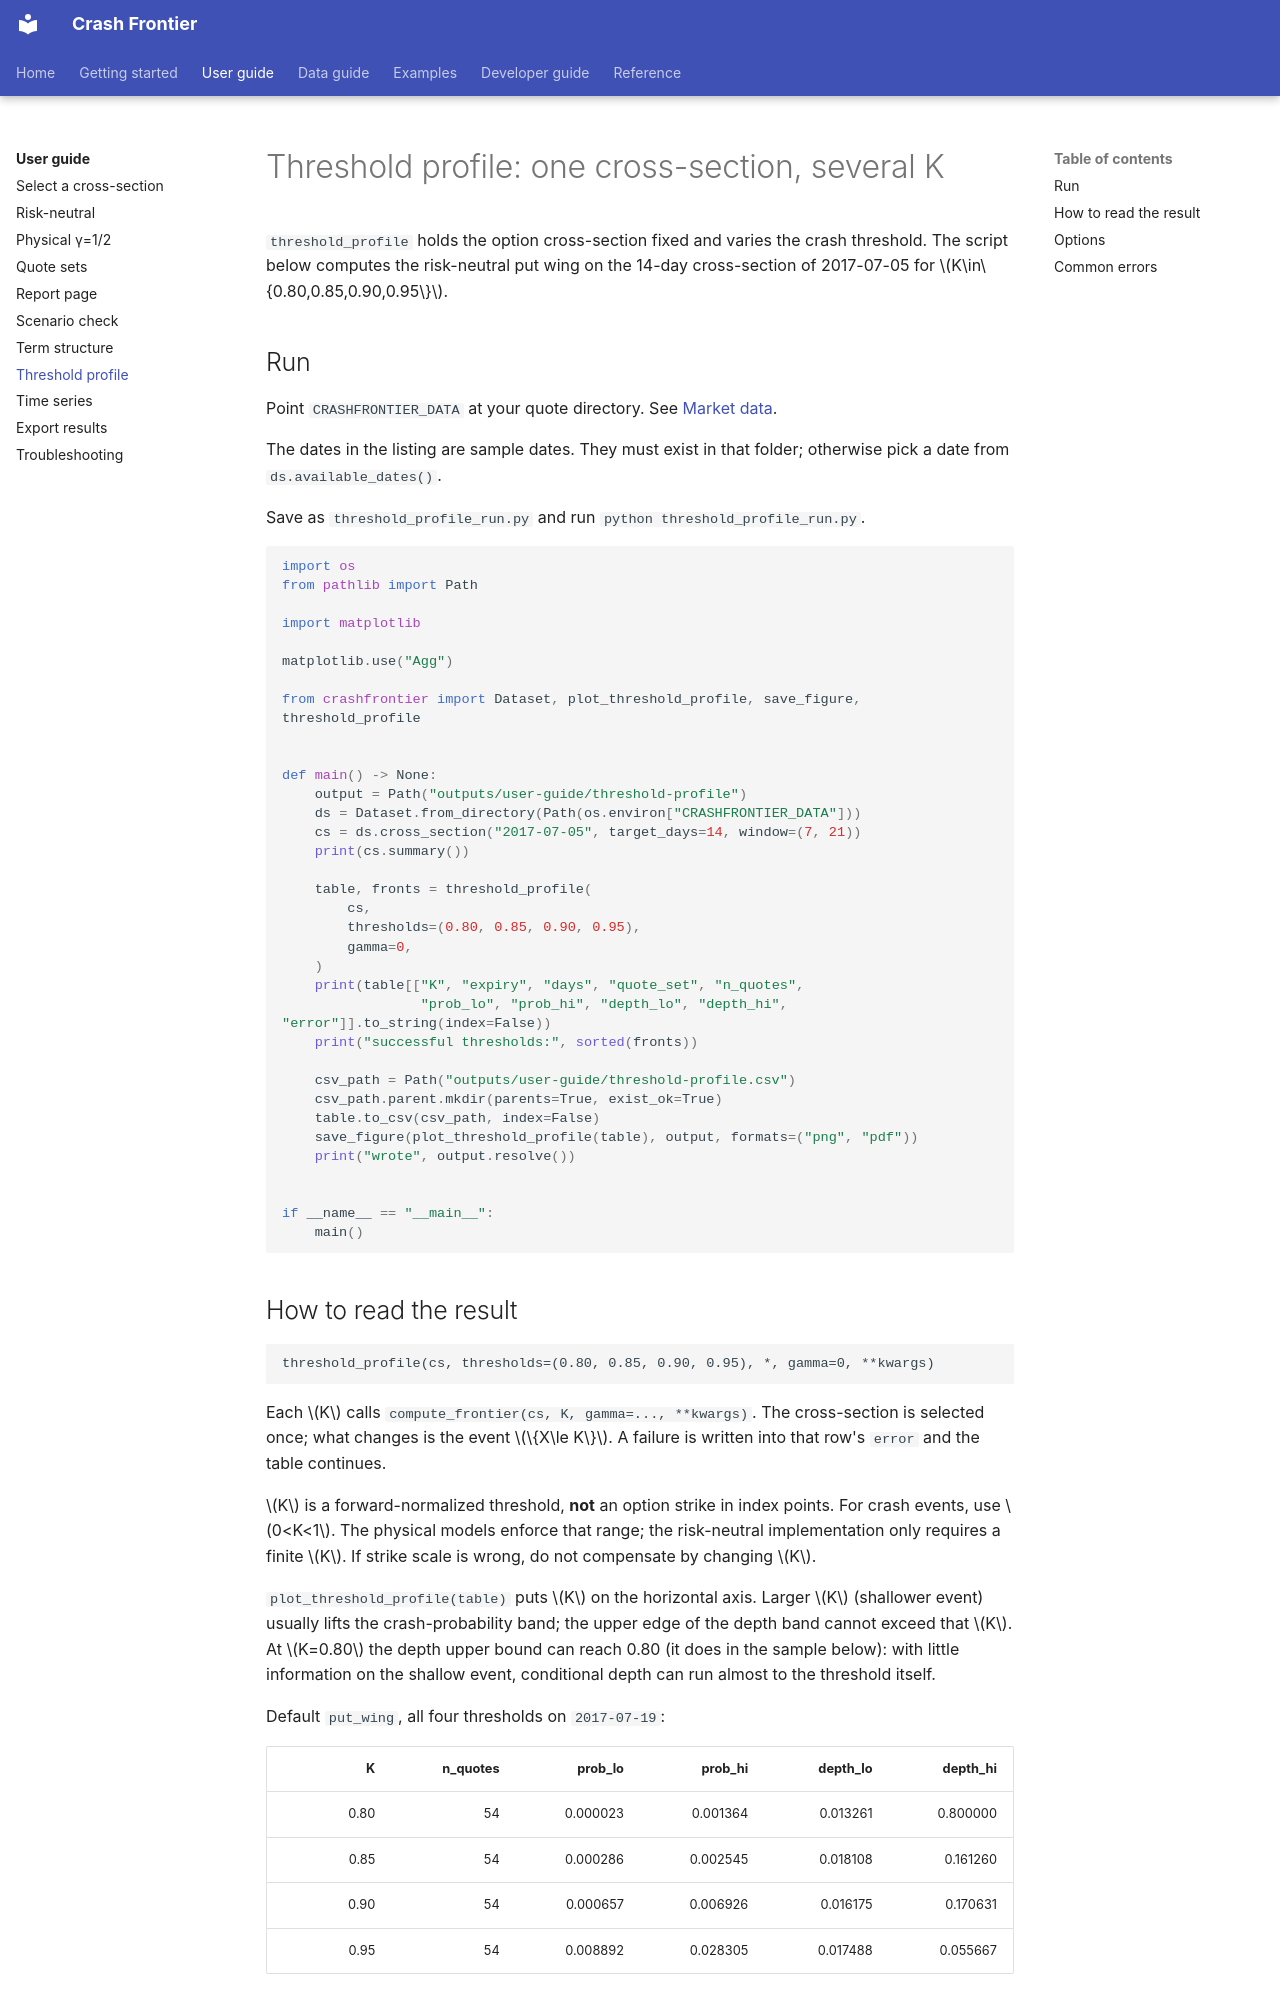

repository: Michaelzh6552/crashfrontier · page: user-guide/threshold-profile.html · generator: mkdocs

# Threshold profile: one cross-section, several K

`threshold_profile` holds the option cross-section fixed and varies the crash threshold. The script below computes the risk-neutral put wing on the 14-day cross-section of 2017-07-05 for \(K\in\{0.80,0.85,0.90,0.95\}\).

## Run

Point `CRASHFRONTIER_DATA` at your quote directory. See [Market data](../getting-started/data.md).

The dates in the listing are sample dates. They must exist in that folder; otherwise pick a date from `ds.available_dates()`.

Save as `threshold_profile_run.py` and run `python threshold_profile_run.py`.

```python
import os
from pathlib import Path

import matplotlib

matplotlib.use("Agg")

from crashfrontier import Dataset, plot_threshold_profile, save_figure, threshold_profile


def main() -> None:
    output = Path("outputs/user-guide/threshold-profile")
    ds = Dataset.from_directory(Path(os.environ["CRASHFRONTIER_DATA"]))
    cs = ds.cross_section("2017-07-05", target_days=14, window=(7, 21))
    print(cs.summary())

    table, fronts = threshold_profile(
        cs,
        thresholds=(0.80, 0.85, 0.90, 0.95),
        gamma=0,
    )
    print(table[["K", "expiry", "days", "quote_set", "n_quotes",
                 "prob_lo", "prob_hi", "depth_lo", "depth_hi", "error"]].to_string(index=False))
    print("successful thresholds:", sorted(fronts))

    csv_path = Path("outputs/user-guide/threshold-profile.csv")
    csv_path.parent.mkdir(parents=True, exist_ok=True)
    table.to_csv(csv_path, index=False)
    save_figure(plot_threshold_profile(table), output, formats=("png", "pdf"))
    print("wrote", output.resolve())


if __name__ == "__main__":
    main()
```
